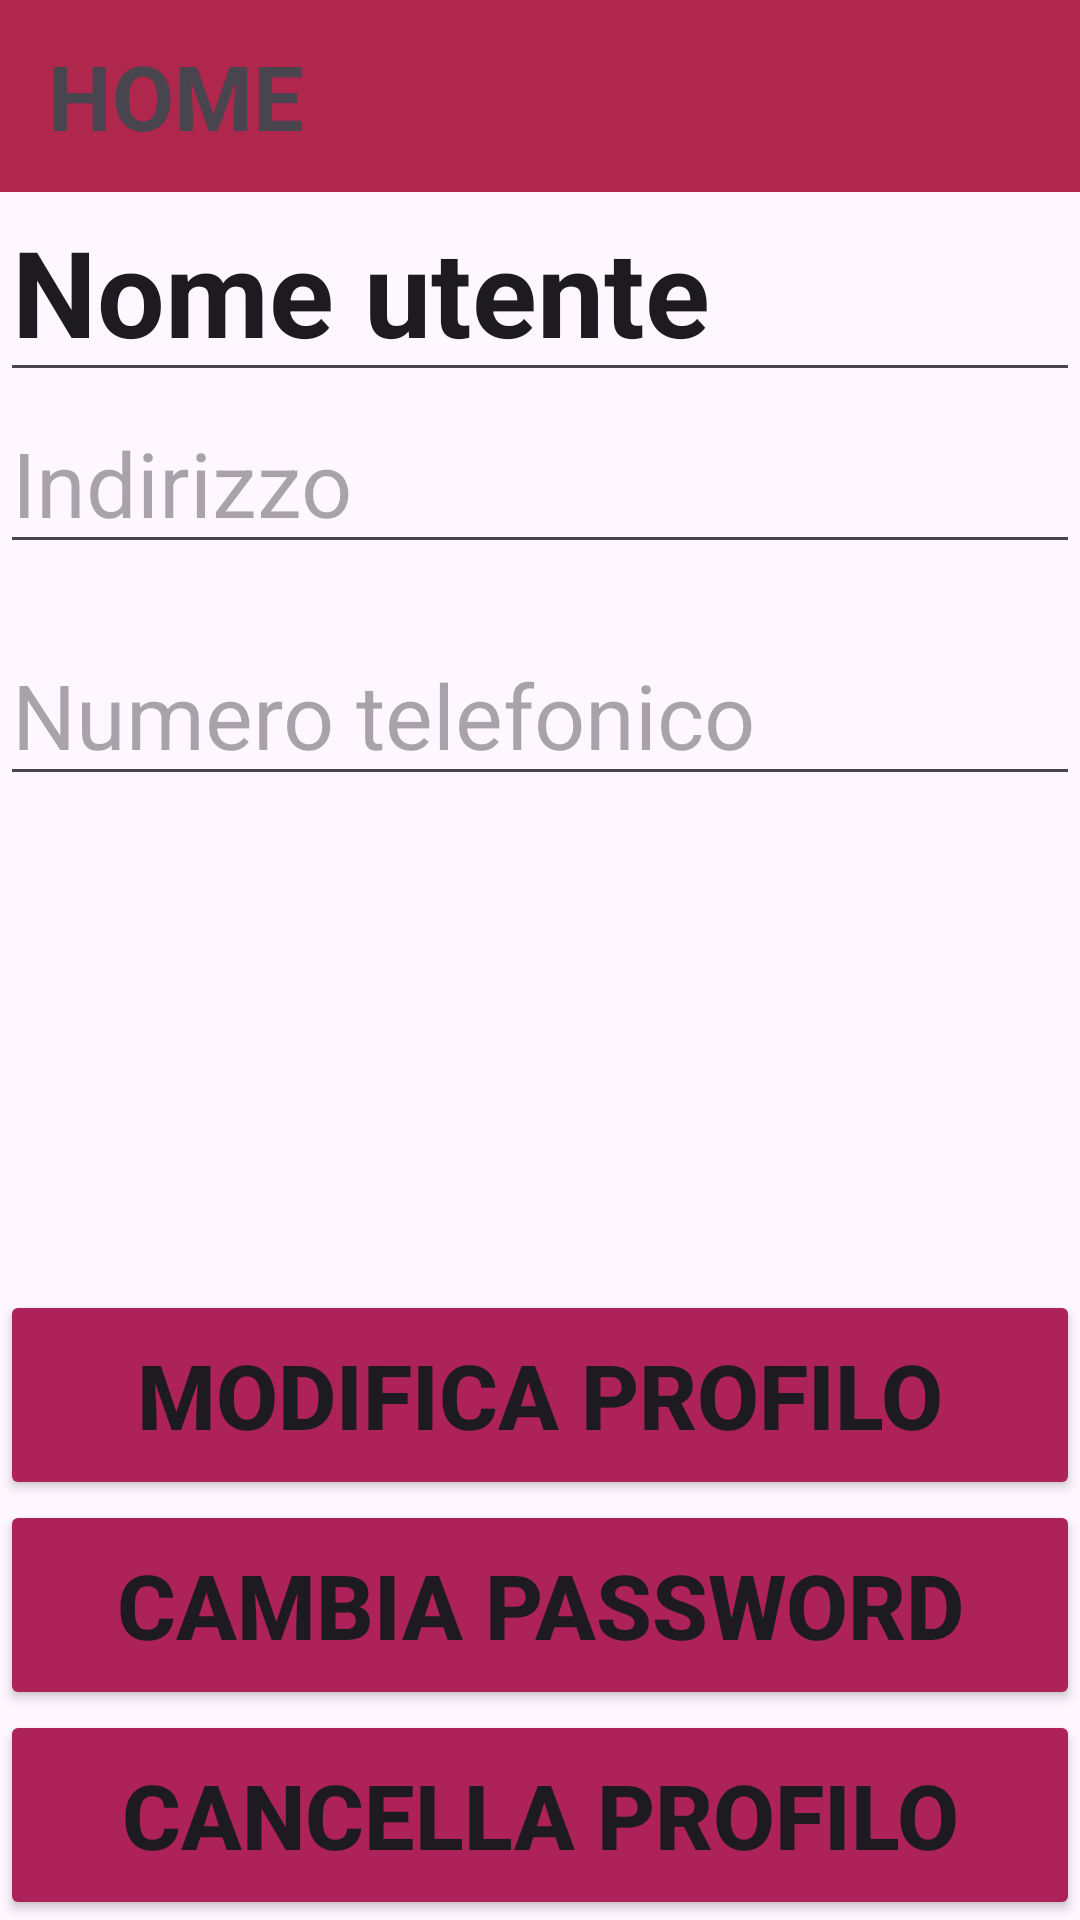

Reconstruct the res/layout file that produces this screen, plus the resources it refers to.
<!-- AndroidManifest.xml: application theme Theme.VinifyVeneto -->
<!-- res/layout/profilo.xml -->
<?xml version="1.0" encoding="utf-8"?>
<androidx.constraintlayout.widget.ConstraintLayout xmlns:android="http://schemas.android.com/apk/res/android"
    android:layout_width="match_parent"
    android:layout_height="match_parent"
    xmlns:app="http://schemas.android.com/apk/res-auto">
    <RelativeLayout
        android:layout_width="match_parent"
        android:layout_height="match_parent"
        >
        <androidx.appcompat.widget.Toolbar
            android:layout_alignParentTop="true"
            android:layout_width="match_parent"
            android:layout_height="wrap_content"
            android:id="@+id/userHomeToolbar"
            android:background="@color/my_primary"
            >
            <TextView
                android:layout_width="wrap_content"
                android:layout_height="wrap_content"
                android:text="HOME"
                android:id="@+id/home"
                android:textStyle="bold"
                android:layout_gravity="left"
                android:textSize="30sp">

            </TextView>
            <ImageView
                android:layout_width="60dp"
                android:layout_height="60dp"
                android:layout_gravity="right"
                android:background="@drawable/baseline_exit_to_app_24"
                android:id="@+id/esci"
                ></ImageView>

        </androidx.appcompat.widget.Toolbar>
        <EditText
            android:layout_width="400dp"
            android:layout_height="200px"
            android:text="Nome utente"
            android:textStyle="bold"
            android:textSize="40dp"
            android:hint="Nome attività"
            android:inputType="textImeMultiLine"
            android:layout_below="@id/userHomeToolbar"
            android:id="@+id/Nutente"
            ></EditText>

        <EditText
            android:layout_width="match_parent"
            android:layout_height="wrap_content"
            android:layout_below="@id/Nutente"
            android:textSize="30dp"
            android:hint="Indirizzo"
            android:inputType="textNoSuggestions"
            android:id="@+id/modAddress"/>

        <View
            android:layout_width="match_parent"
            android:layout_height="20dp"
            android:layout_below="@id/modAddress"
            android:id="@+id/space"/>

        <EditText
            android:layout_width="match_parent"
            android:layout_height="wrap_content"
            android:layout_below="@id/space"
            android:textSize="30dp"
            android:hint="Numero telefonico"
            android:id="@+id/modNumber"/>

        <View
            android:layout_width="match_parent"
            android:layout_height="20dp"
            android:id="@+id/space2"
            android:layout_below="@id/modNumber"/>

        <TextView
            android:layout_width="match_parent"
            android:layout_height="wrap_content"
            android:layout_below="@id/space2"
            android:textSize="30dp"
            android:text=""
            android:textStyle="bold"
            android:id="@+id/modProv"/>



        <Button
            android:layout_width="match_parent"
            android:layout_height="70dp"
            android:text="Cambia password"
            android:textStyle="bold"
            android:textSize="30dp"
            android:id="@+id/Cpassword"
            android:backgroundTint="@color/my_secondary"
            android:layout_above="@id/cancellaU"

            ></Button>
        <Button
            android:layout_width="match_parent"
            android:layout_height="70dp"
            android:text="Modifica profilo"
            android:textStyle="bold"
            android:textSize="30dp"
            android:id="@+id/Privacy"
            android:backgroundTint="@color/my_secondary"
            android:layout_above="@id/Cpassword"

            ></Button>
        <Button
            android:layout_width="match_parent"
            android:layout_height="70dp"
            android:text="Cancella profilo"
            android:textStyle="bold"
            android:textSize="30dp"
            android:id="@+id/cancellaU"
            android:backgroundTint="@color/my_secondary"

            android:layout_alignParentBottom="true"
            ></Button>
    </RelativeLayout>

</androidx.constraintlayout.widget.ConstraintLayout>
<!-- resources referenced by this layout -->
<resources>
  <color name="my_primary">#AF274D</color>
  <color name="my_secondary">#AE225A</color>
  <style name="Theme.VinifyVeneto" parent="Base.Theme.VinifyVeneto" />
  <style name="Base.Theme.VinifyVeneto" parent="Theme.Material3.DayNight.NoActionBar">
          
          
      </style>
</resources>
